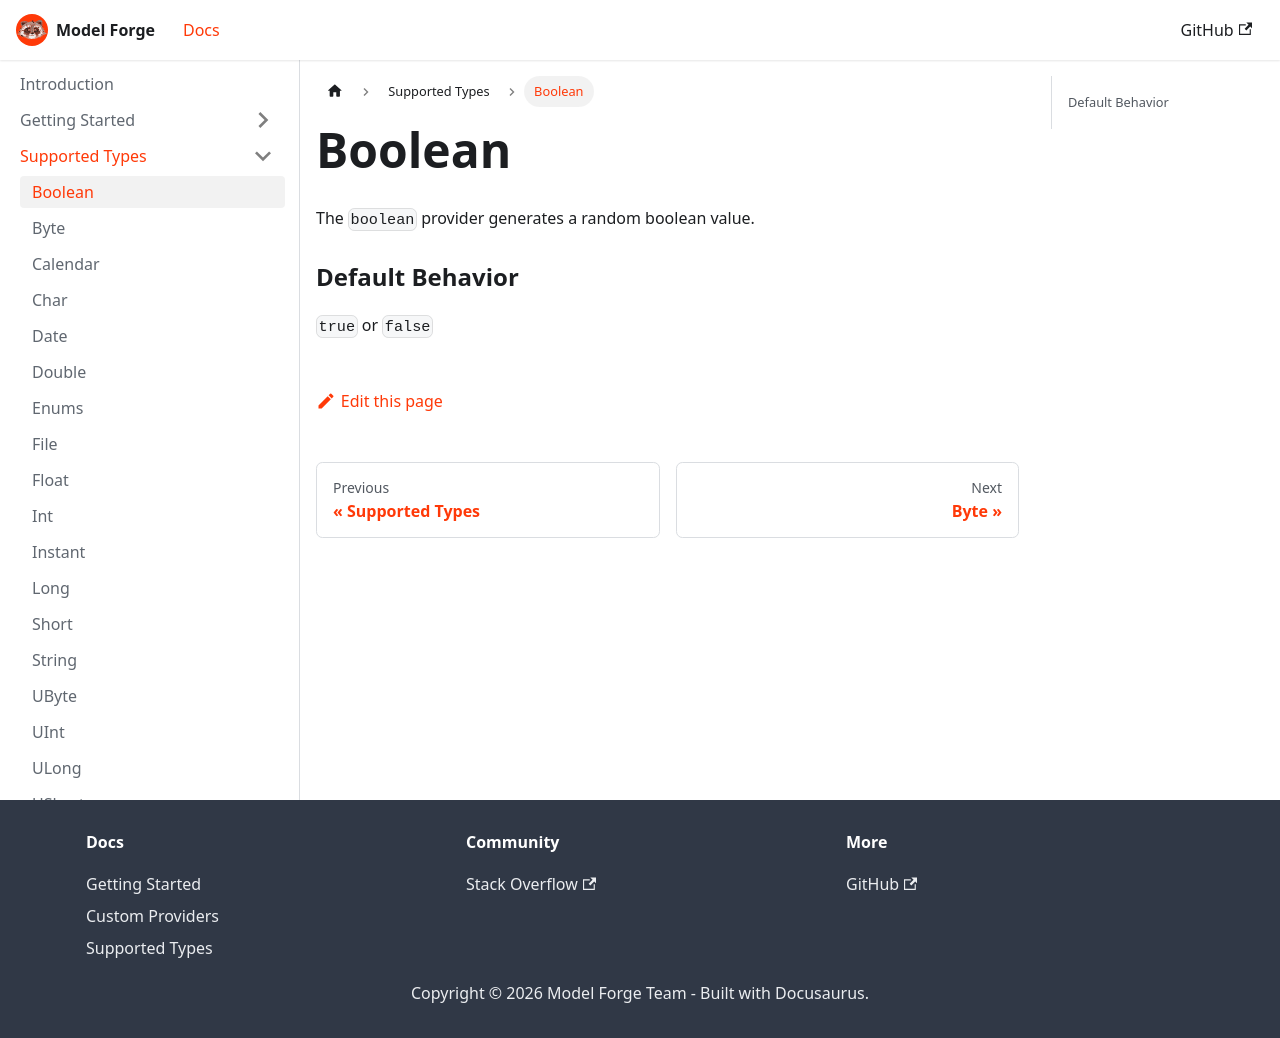

repository: HelloCuriosity/model-forge · page: docs/supported-types/boolean/index.html · generator: docusaurus

---
sidebar_position: 1
---

# Boolean

The `boolean` provider generates a random boolean value.

### Default Behavior
`true` or `false`
